Dataset: studio_data (GitHub, React-Developer751/temp). Classes: AC repair, accounting finance, agriculture farm, animal welfare, architect, astrology, ayurveda, bakery, banquet hall, bar lounge, barber, bike garage, bike showroom, bookstore, bridal makeup, cafe, car rental, car repair, car showroom, car wash, carpentry, catering, chai stall, chinese restaurant, cleaning, clinic doctor, cloud kitchen, coaching tuition, construction, consulting, counselling, coworking, dental, design studio, diagnostic lab, digital agency, DJ sound, driving school, drone photography, ecommerce, electrician, event party, eye clinic, farm stay, fashion boutique, fast food, florist, funeral services, furniture, gaming zone, gift shop, grocery, gym, hotel, ice cream, indian thali, insurance, interior design, jewellery, juice bar, kurti store, landscape, laundry, law firm, loan finance, logistics, mehendi, mobile app, mobile repair, mobile store, movers, music academy, NGO, none, notary documents, nutritionist, optical, painting, pest control, pet clinic, pet shop, PG hostel, pharmacy, photography, physio, play school, plumbing, pottery, printing, real estate, recruitment, restaurant, italian restaurant, robotics lab, SaaS, salon, saree boutique, school, scrap recycling, security, shoe store, skin clinic, solar energy, south indian, spa, sports academy, street food, sushi, sweet shop, tailor, tattoo, taxi, temple, tent house, tiffin service, toy store, travel agency, tyres, video editing, visa, water purifier, wedding, welding, yoga.

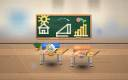
Label: school

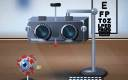
Label: eye clinic

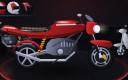
Label: bike showroom

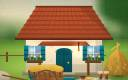
Label: farm stay

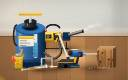
Label: pest control

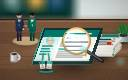
Label: recruitment
